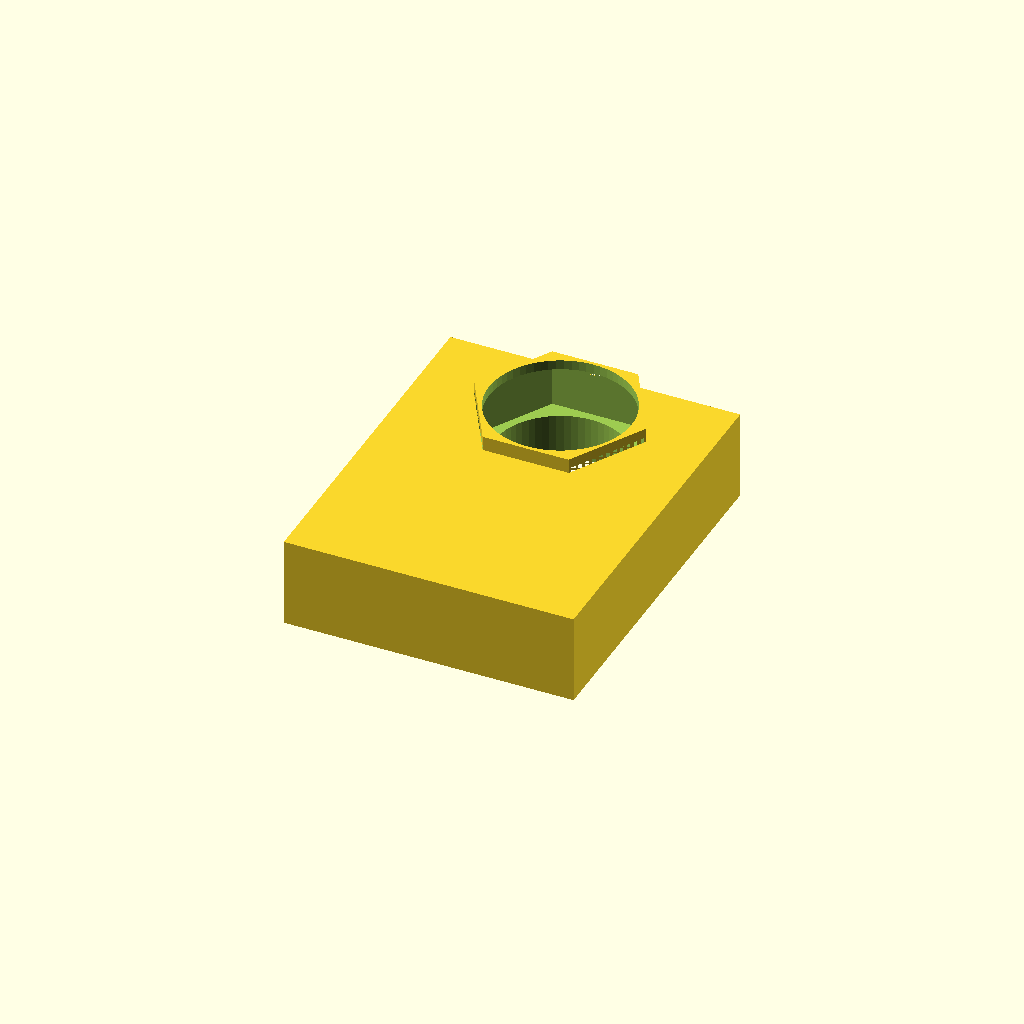
Cell 1 — every parameter at its default value.
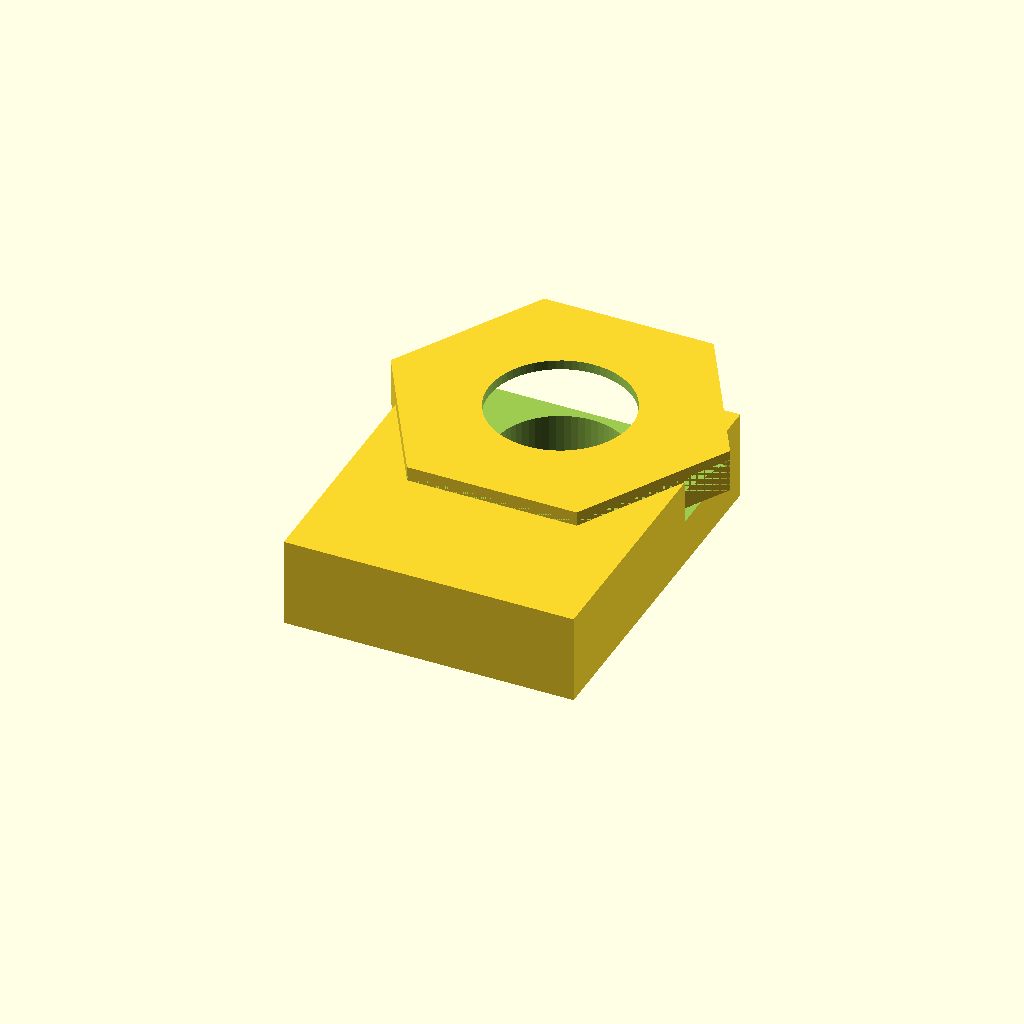
Cell 2: across_flats_mm = 12 (everything else at default).
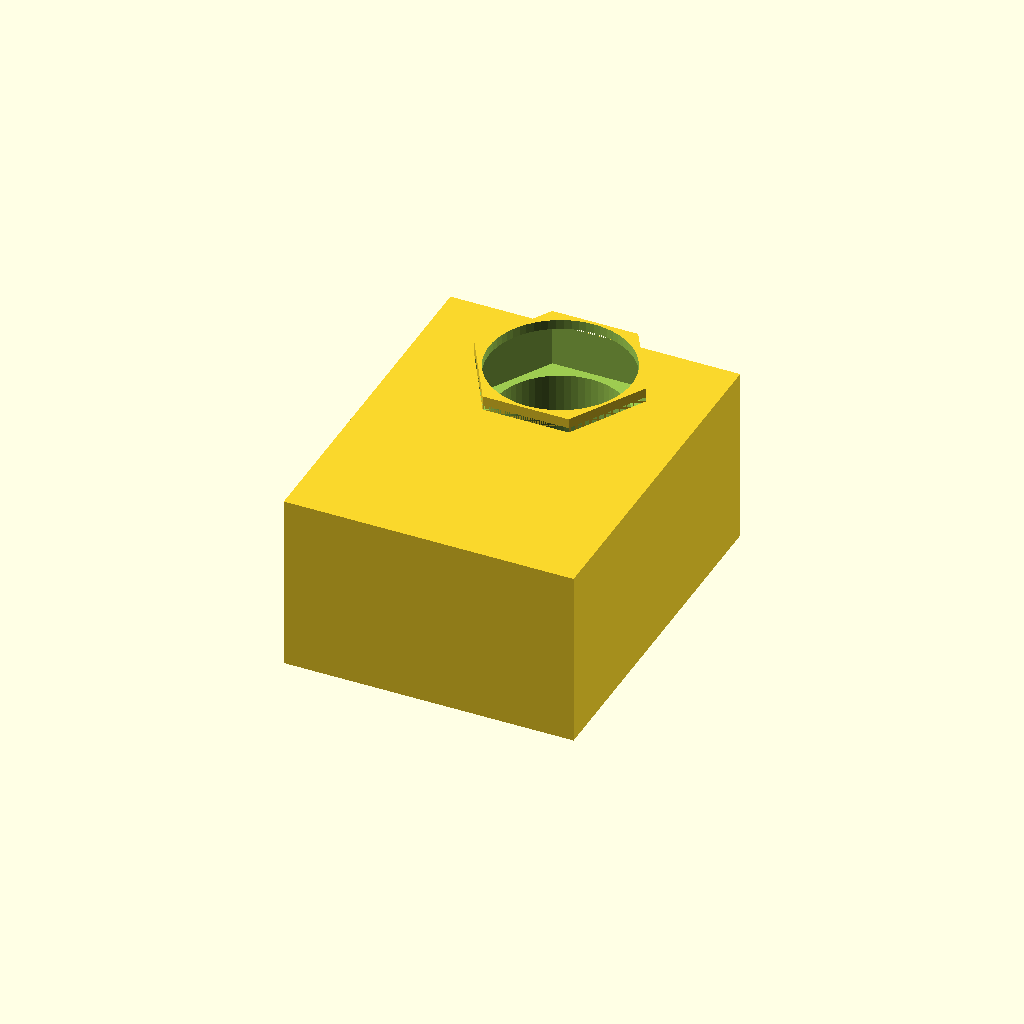
Cell 3: the same model with thickness_mm = 7.4.
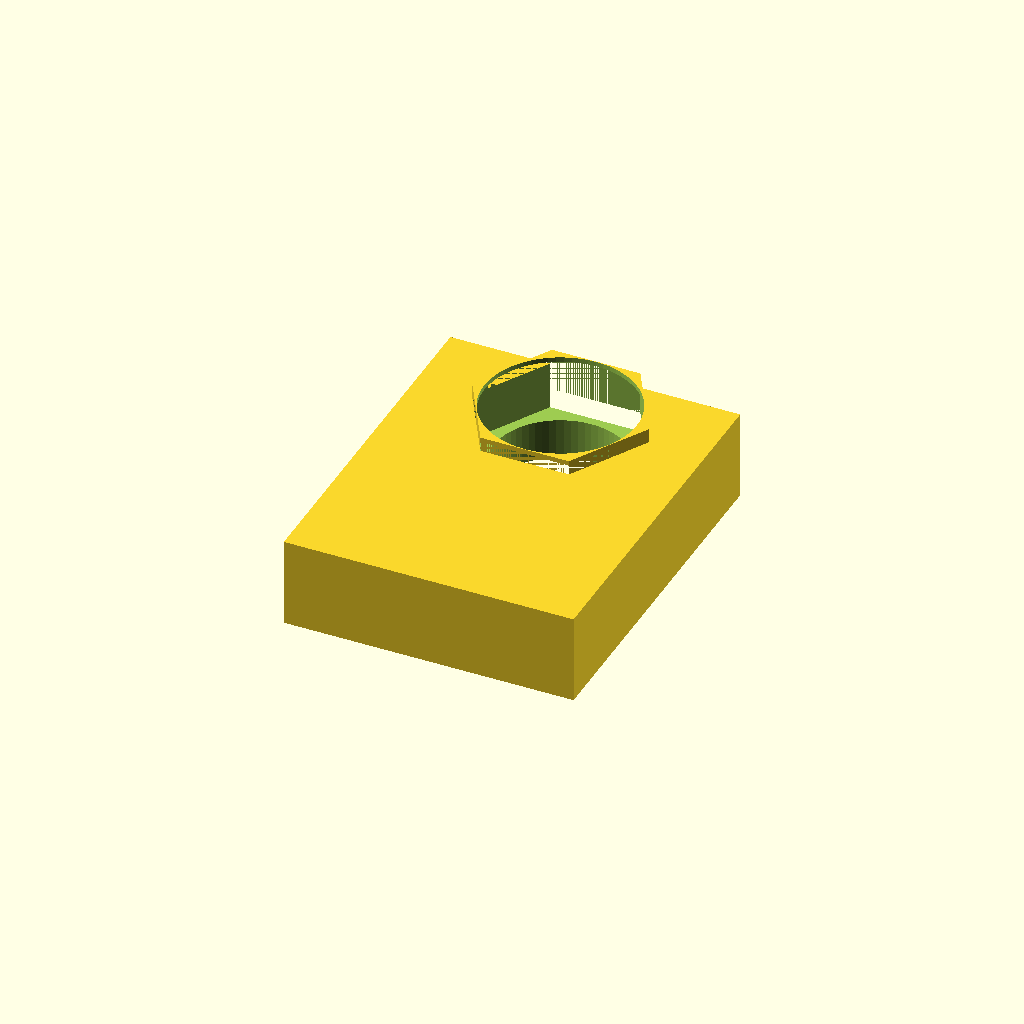
Cell 4: the same model with tolerance_mm = 0.4.
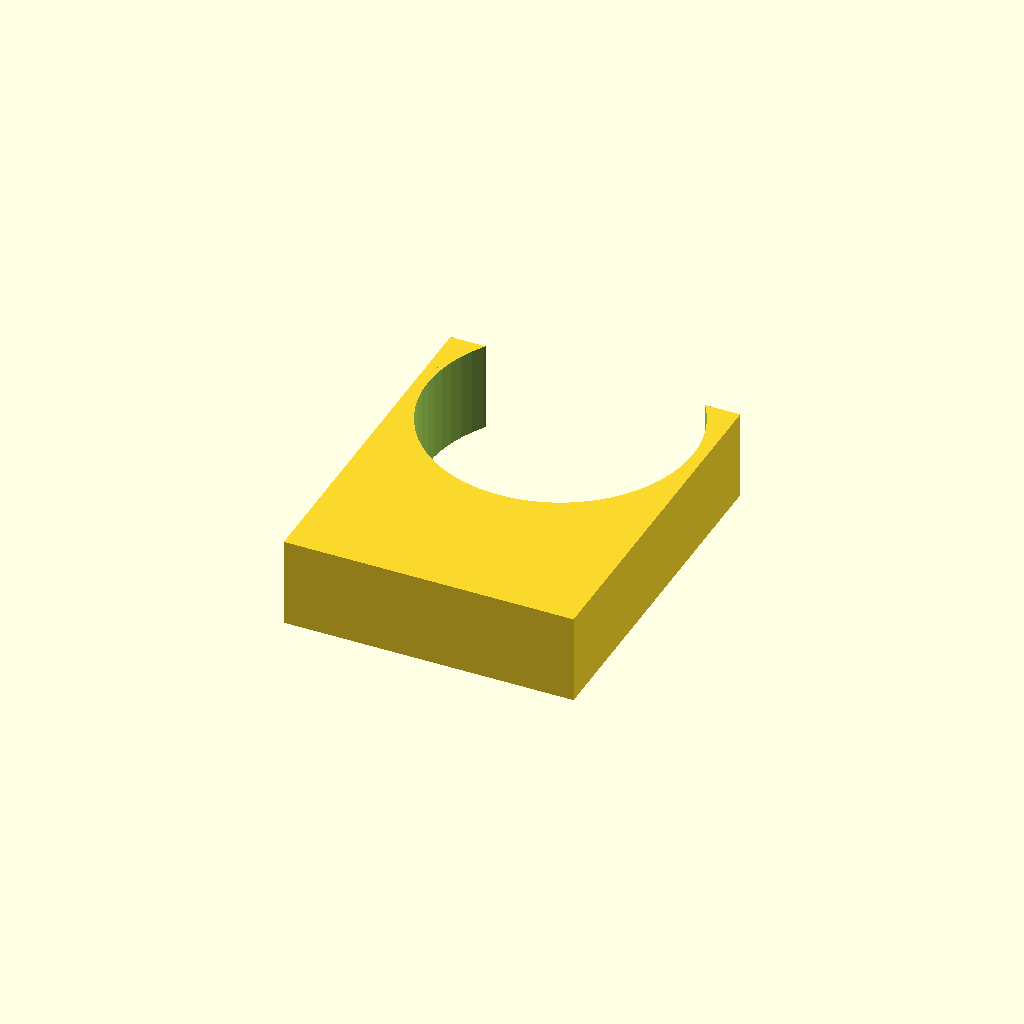
Cell 5: m5_clearance_diameter_mm = 11 (everything else at default).
One fixed orthographic camera (rotation 55°, 0°, 25°; colour scheme Cornfield) for every cell.
OpenSCAD source file results/craft/scad/nut__M5_sliding_t_nut.scad:
// T-slot nut (single connected solid) for 5.0mm screw, 6.0mm across flats, 3.7mm thick
// FIX: Ensure the hex "nut ring" is NOT floating by making it a positive feature
//      that is unioned to the main body with a small (1-2mm) overlap, then subtract holes.

screw_nominal_diameter_mm = 5.0;
across_flats_mm = 6.0;          // hex across flats (wrench size)
thickness_mm = 3.7;             // overall nut thickness

// Fit / style
tolerance_mm = 0.2;
hole_style_tapped_or_clearance = 0; // 0=clearance, 1=tap-minor
m5_clearance_diameter_mm = 5.5;
m5_tap_minor_diameter_mm = 4.2;

// Typical sliding T-nut proportions (editable)
nut_overall_length_mm = 12.0;   // along slot
nut_overall_width_mm  = 9.6;    // across slot

// T-slot undercut/lip geometry (editable)
lip_height_mm = 1.0;            // thickness of the undercut "head" portion
neck_width_mm = 6.2;            // narrower waist that fits slot opening
lip_overhang_mm = 1.2;          // per-side overhang beyond neck (forms T head)

// Small edge break
edge_chamfer_mm = 0.4;

// Helpers
function clamp(x, a, b) = x < a ? a : (x > b ? b : x);
function hex_circumradius_from_af(af) = af / (2 * cos(30)); // across flats -> circumradius

module tslot_profile_2d(L, W, neckW, lipH, H) {
    neckW2 = clamp(neckW, 0.5, W - 0.01);
    lipH2  = clamp(lipH, 0.0, H - 0.01);

    union() {
        // Upper/neck portion (full length)
        square([L, neckW2], center=true);

        // Lower/head portion (wider), attached to bottom of neck
        if (lipH2 > 0) {
            headW = clamp(neckW2 + 2*lip_overhang_mm, neckW2, W);
            translate([0, -(neckW2/2 + headW/2 - 0.001)])  // tiny overlap in 2D
                square([L, headW], center=true);
        }
    }
}

module tslot_nut() {
    hole_d = ((1 - hole_style_tapped_or_clearance) * m5_clearance_diameter_mm
            + (hole_style_tapped_or_clearance) * m5_tap_minor_diameter_mm);

    // Constrain lip height to keep a solid top section
    lipH = clamp(lip_height_mm, 0.0, thickness_mm - 0.8);

    // Connectivity overlap between the added hex ring and the body (1-2mm required)
    overlap_mm = 1.2;

    // Hex ring geometry (positive feature that must be attached)
    hex_r = hex_circumradius_from_af(across_flats_mm) + tolerance_mm/2;
    ring_wall_mm = 1.2; // radial wall thickness of the ring (keeps design intent: "hex ring with central hole")
    ring_h_mm = 1.8;    // height of the ring feature

    // Place ring so it intersects the top of the body by overlap_mm
    // Body spans Z: [-thickness/2, +thickness/2]
    // Ring spans Z: [z0 - ring_h/2, z0 + ring_h/2]
    // Set ring bottom = body top - overlap => (z0 - ring_h/2) = thickness/2 - overlap
    ring_z = (thickness_mm/2 - overlap_mm) + ring_h_mm/2;

    difference() {
        // Build as a single connected solid: union(body + attached ring)
        union() {
            // Main T-nut body
            linear_extrude(height=thickness_mm, center=true)
                offset(delta=-edge_chamfer_mm)
                    offset(delta=edge_chamfer_mm)
                        tslot_profile_2d(nut_overall_length_mm, nut_overall_width_mm,
                                         neck_width_mm, lipH, thickness_mm);

            // Attached hex "nut ring" (previously appeared floating in some views)
            // This is a POSITIVE feature unioned to the body with guaranteed overlap.
            translate([0, 0, ring_z])
                difference() {
                    cylinder(r=hex_r, h=ring_h_mm, center=true, $fn=6);
                    cylinder(d=hole_d + 2*tolerance_mm, h=ring_h_mm + 2*tolerance_mm, center=true, $fn=64);
                }
        }

        // Central M5 hole through full thickness + through the ring (single continuous hole)
        cylinder(d=hole_d, h=thickness_mm + ring_h_mm + 4*tolerance_mm, center=true, $fn=64);

        // Hex capture recess on TOP face (kept as in original design)
        // Keep a solid floor so the part remains one connected solid.
        hex_depth = min(1.6, thickness_mm - 0.8);
        translate([0, 0, thickness_mm/2 - hex_depth/2])
            cylinder(r=hex_r, h=hex_depth + 2*tolerance_mm, center=true, $fn=6);
    }
}

tslot_nut();
Parameter table extracted from the source (name, type, default, range or options):
screw_nominal_diameter_mm: number, default 5
across_flats_mm: number, default 6
thickness_mm: number, default 3.7
tolerance_mm: number, default 0.2
hole_style_tapped_or_clearance: number, default 0
m5_clearance_diameter_mm: number, default 5.5
m5_tap_minor_diameter_mm: number, default 4.2
nut_overall_length_mm: number, default 12
nut_overall_width_mm: number, default 9.6
lip_height_mm: number, default 1
neck_width_mm: number, default 6.2
lip_overhang_mm: number, default 1.2
edge_chamfer_mm: number, default 0.4
